The GitHub repository jejuchild/MarsLab contains a labelled image folder "marsortho-i2i" with 2 categories: HiRISE, Mastcam. Examples follow, each with its label.

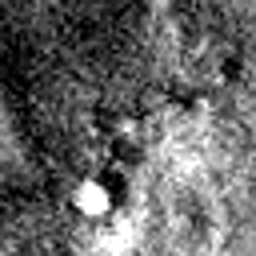
Label: HiRISE

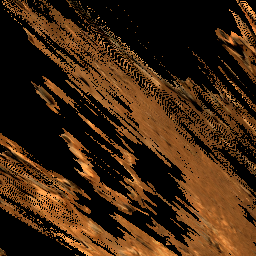
Label: Mastcam

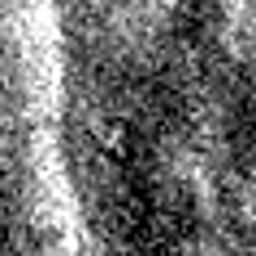
Label: HiRISE

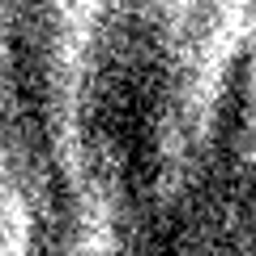
Label: HiRISE

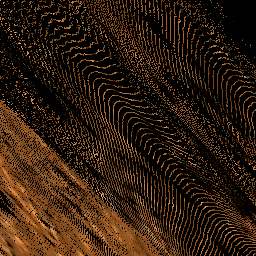
Label: Mastcam

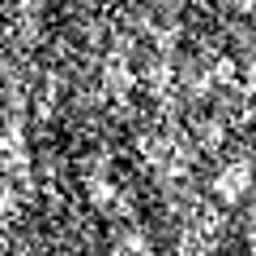
Label: HiRISE
